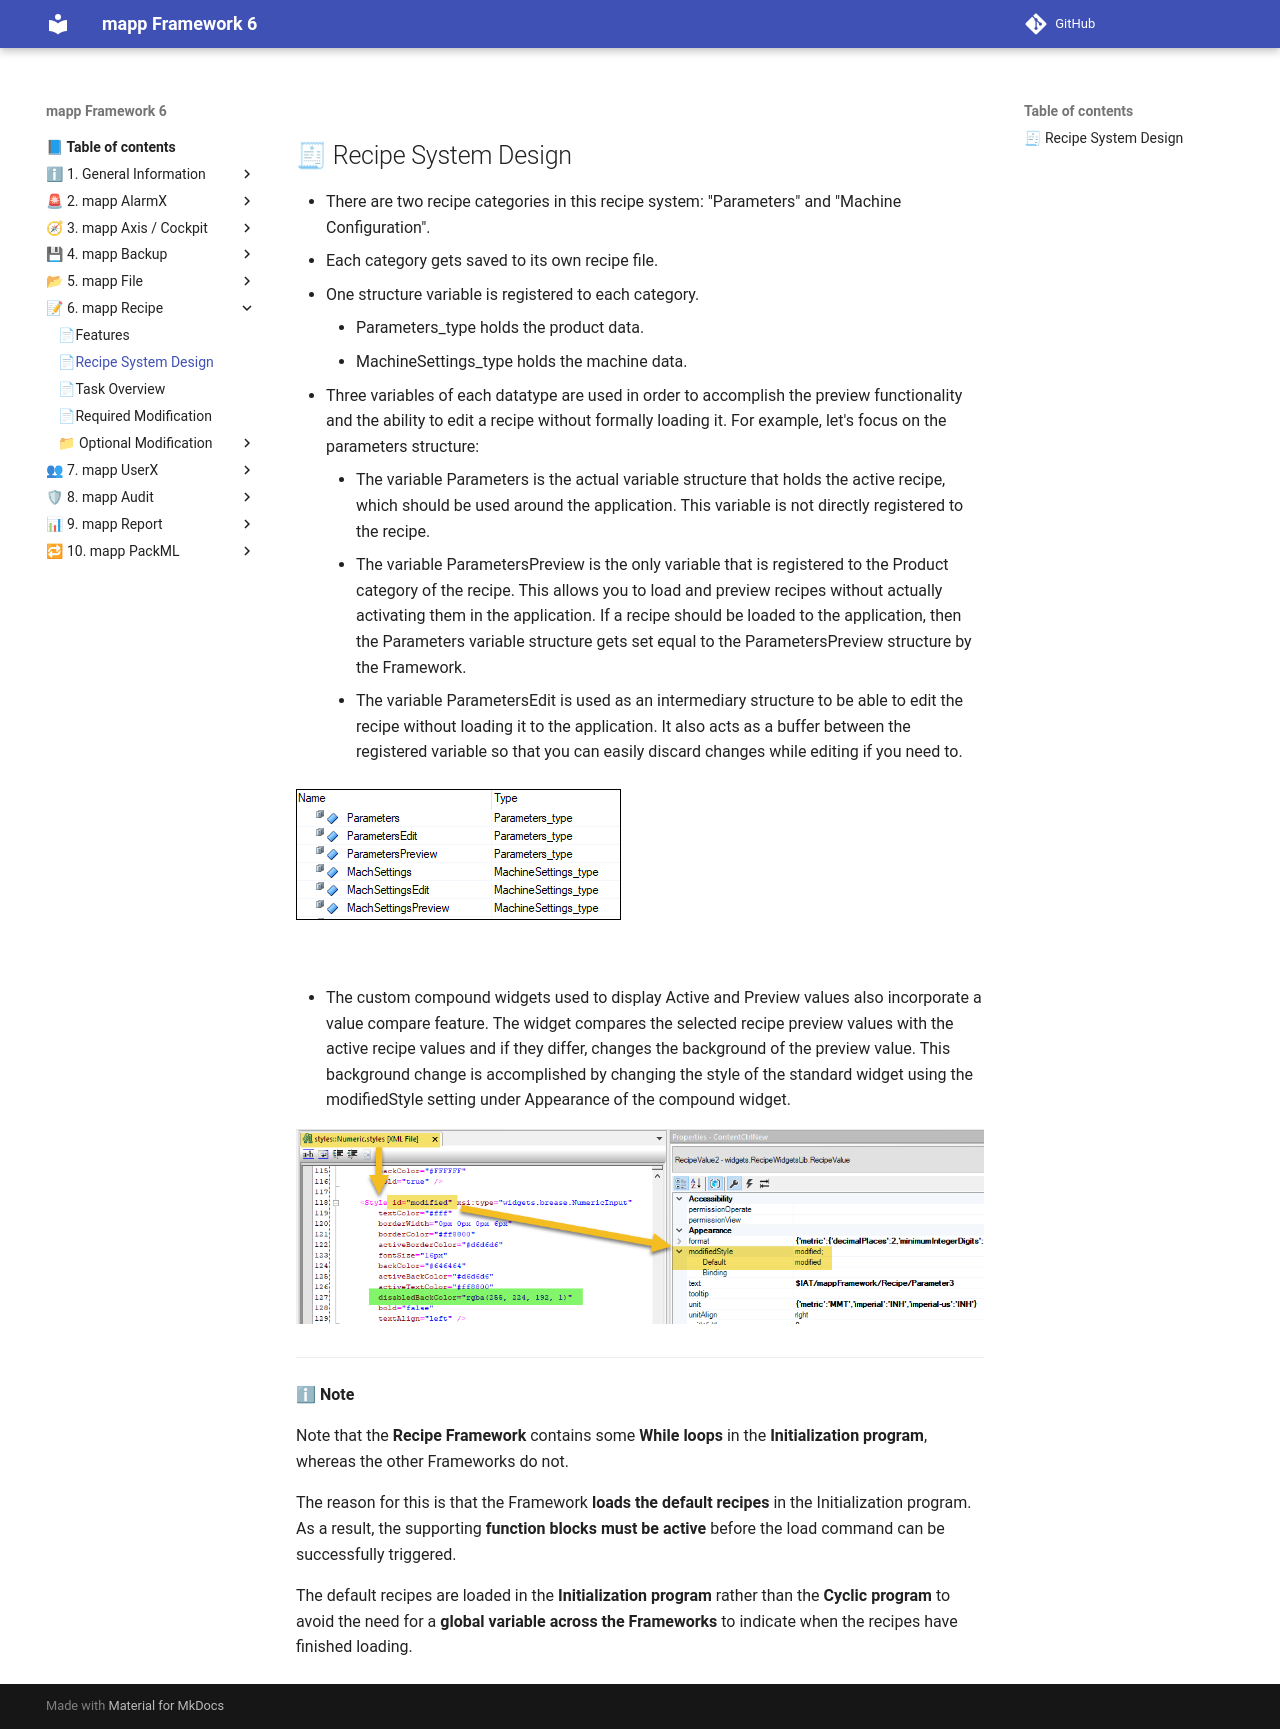

repository: br-automation-community/mapp-Framework-6 · page: recipe/system/index.html · generator: mkdocs

## 🧾 Recipe System Design

* There are two recipe categories in this recipe system: "Parameters" and "Machine Configuration".&nbsp;
* Each category gets saved to its own recipe file.&nbsp;
* One structure variable is registered to each category.&nbsp; 

    * Parameters\_type holds the product data.&nbsp;
    * MachineSettings\_type holds the machine data.&nbsp;

* Three variables of each datatype are used in order to accomplish the preview functionality and the ability to edit a recipe without formally loading it. For example, let's focus on the parameters structure: 

    * The variable Parameters is the actual variable structure that holds the active recipe, which should be used around the application. This variable is not directly registered to the recipe.&nbsp; 
    * The variable ParametersPreview is the only variable that is registered to the Product category of the recipe. This allows you to load and preview recipes without actually activating them in the application. If a recipe should be loaded to the application, then the Parameters variable structure gets set equal to the ParametersPreview structure by the Framework.&nbsp; 
    * The variable ParametersEdit is used as an intermediary structure to be able to edit the recipe without loading it to the application. It also acts as a buffer between the registered variable so that you can easily discard changes while editing if you need to.&nbsp;

![alt text](images/pic2.png)

&nbsp;


  * The custom compound widgets used to display Active and Preview values also incorporate a value compare feature. 
The widget compares the selected recipe preview values with the active recipe values and if they differ, changes the background of the preview value. This background change is accomplished by changing the style of the standard widget using the modifiedStyle setting under Appearance of the compound widget.

![alt text](images/pic3.png)

---

ℹ **Note**

Note that the **Recipe Framework** contains some **While loops** in the **Initialization program**, whereas the other Frameworks do not.

The reason for this is that the Framework **loads the default recipes** in the Initialization program. As a result, the supporting **function blocks must be active** before the load command can be successfully triggered. 

The default recipes are loaded in the **Initialization program** rather than the **Cyclic program** to avoid the need for a **global variable across the Frameworks** to indicate when the recipes have finished loading.
